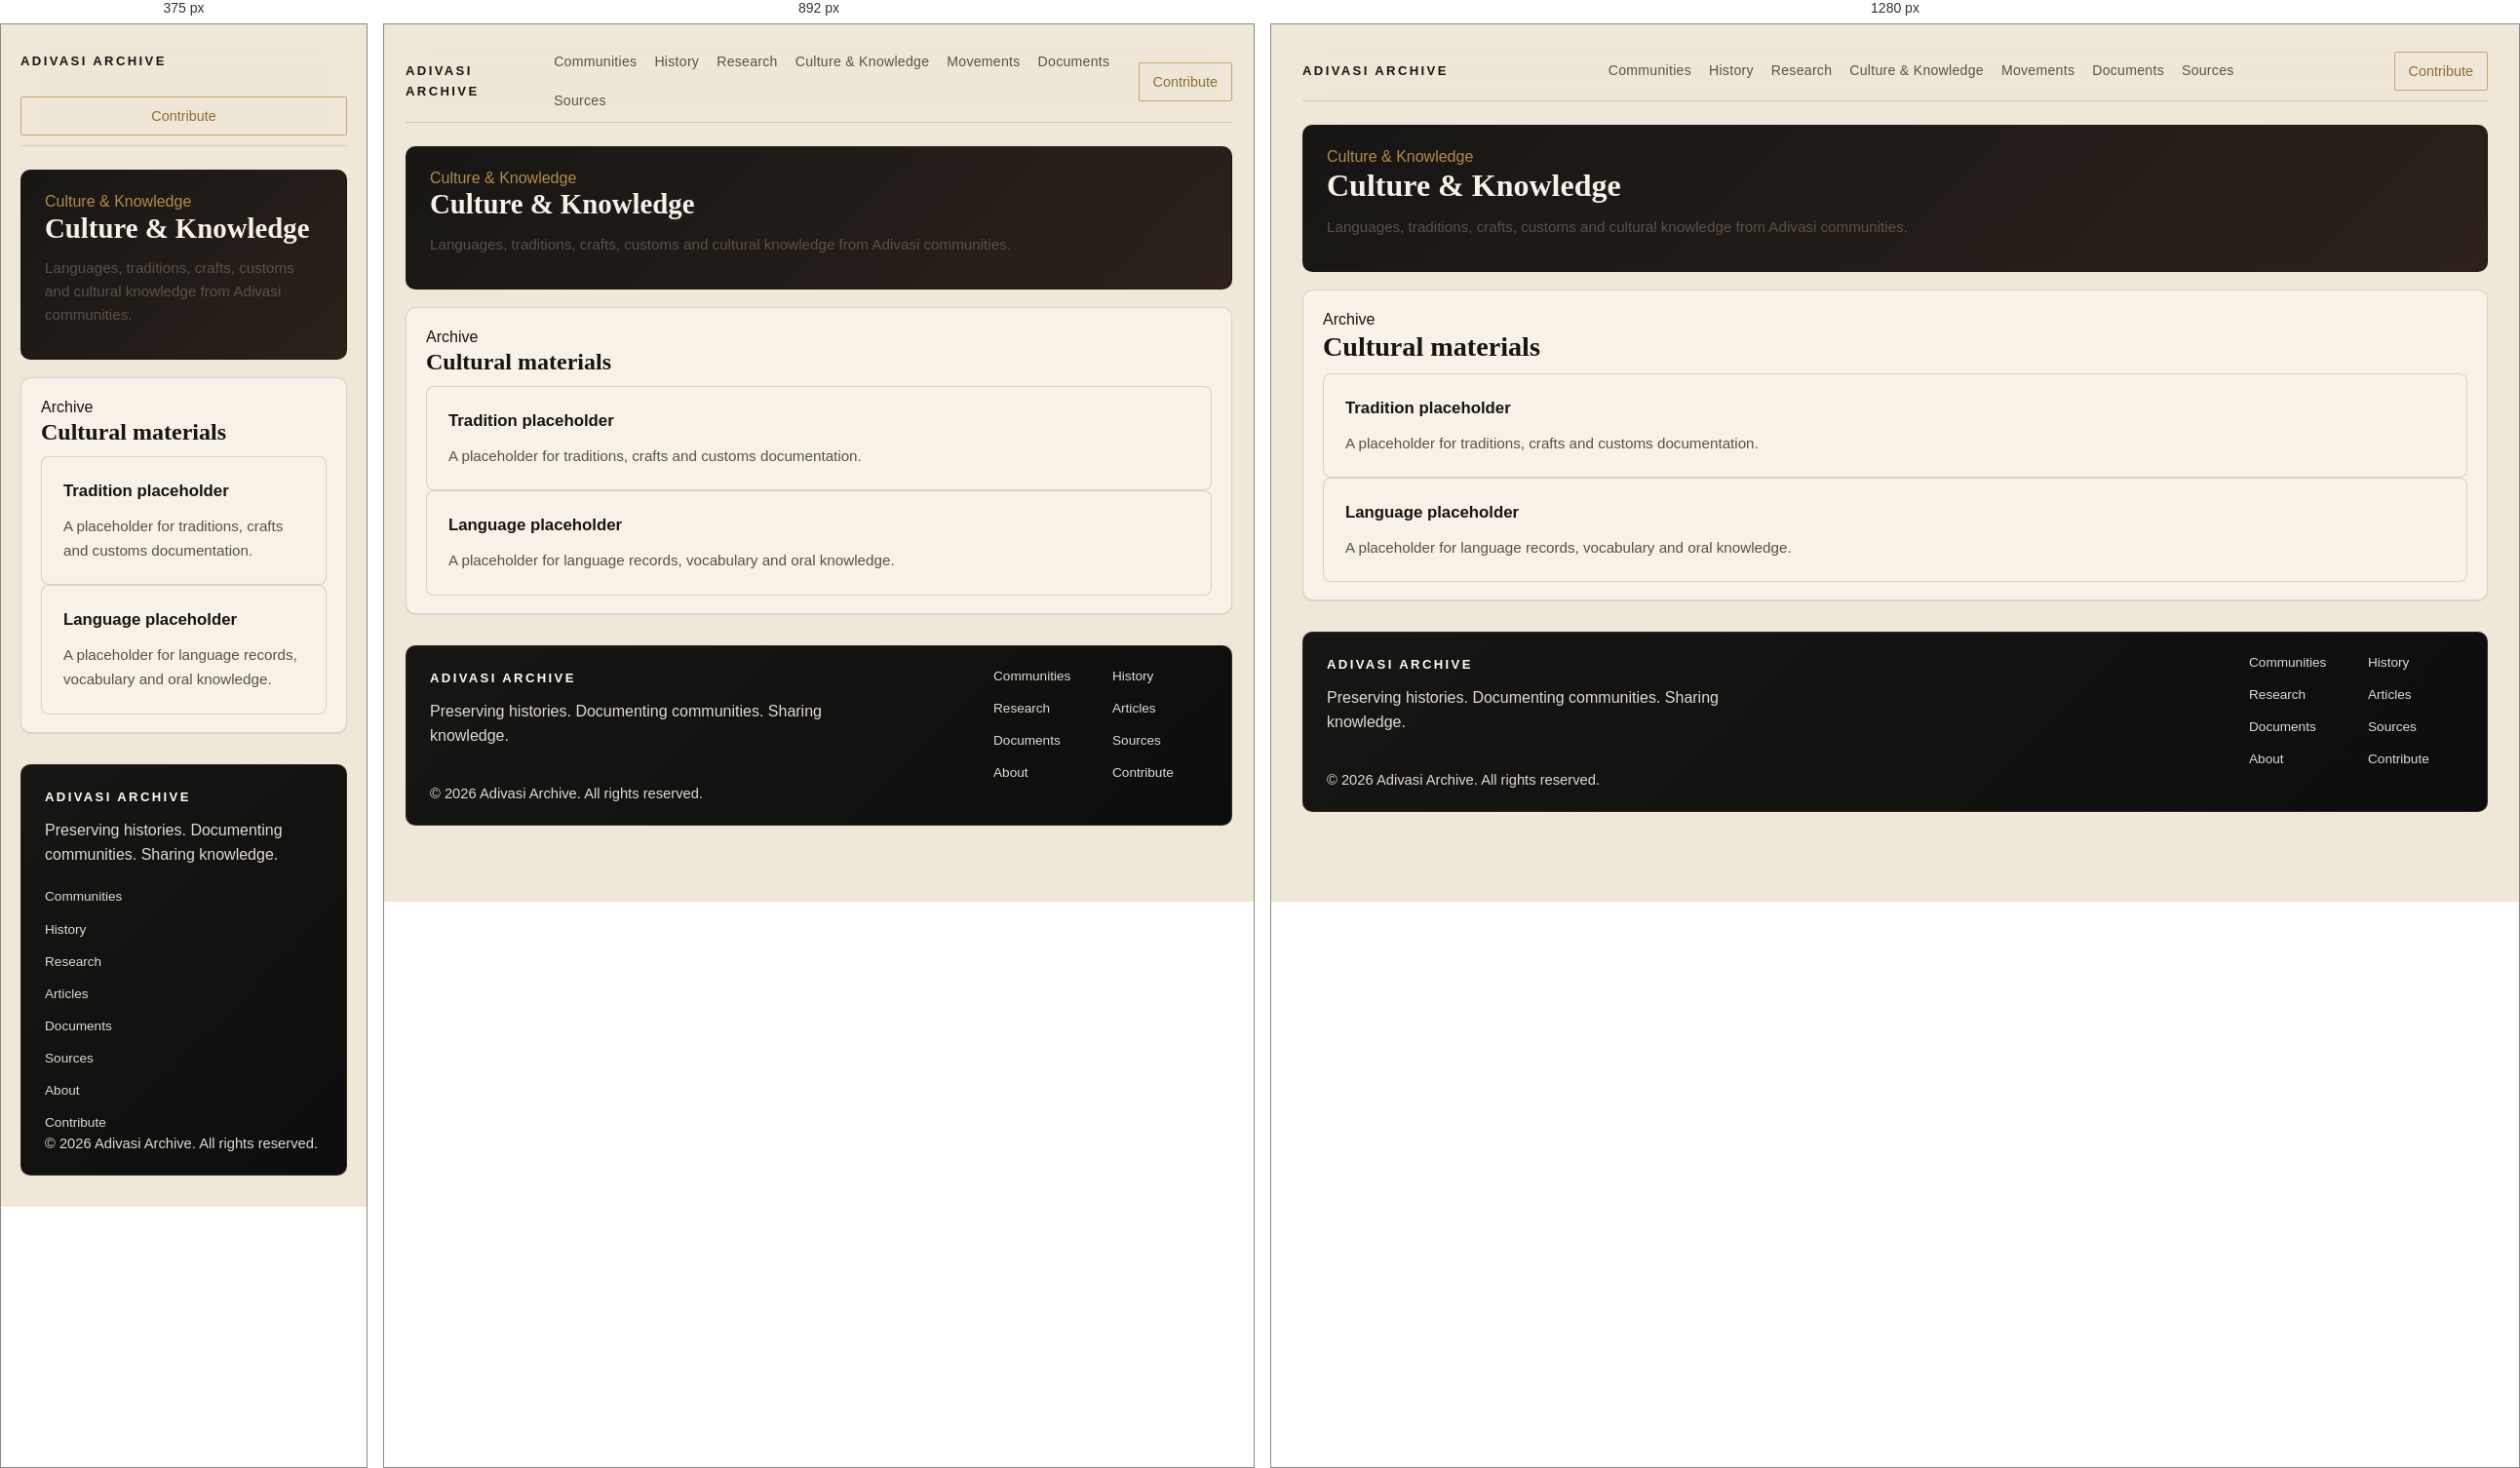
Rendered at 375 px, 892 px and 1280 px, left to right.

<!-- file: culture-knowledge.html -->
<!DOCTYPE html>
<html lang="en">
<head>
  <meta charset="UTF-8" />
  <meta name="viewport" content="width=device-width, initial-scale=1.0" />
  <title>Culture & Knowledge | Adivasi Archive</title>
  <link rel="preconnect" href="https://fonts.googleapis.com" />
  <link rel="preconnect" href="https://fonts.gstatic.com" crossorigin />
  <link href="https://fonts.googleapis.com/css2?family=DM+Serif+Display&family=IBM+Plex+Sans:wght@300;400;500;600&display=swap" rel="stylesheet" />
  <link rel="stylesheet" href="css/style.css" />
</head>
<body>
  <div class="page-shell">
    <header class="site-header">
      <div class="header-inner">
        <a class="brand" href="index.html">ADIVASI ARCHIVE</a>
        <button class="menu-toggle" aria-expanded="false" aria-label="Open navigation">
          <span></span>
          <span></span>
          <span></span>
        </button>
        <nav class="main-nav" aria-label="Primary navigation">
          <a href="communities.html">Communities</a>
          <a href="history.html">History</a>
          <a href="research.html">Research</a>
          <a href="culture-knowledge.html">Culture & Knowledge</a>
          <a href="movements.html">Movements</a>
          <a href="documents.html">Documents</a>
          <a href="sources.html">Sources</a>
        </nav>
        <a class="button button-muted" href="contribute.html">Contribute</a>
      </div>
    </header>

    <main>
      <section class="community-hero">
        <span class="section-flag">Culture & Knowledge</span>
        <h1>Culture & Knowledge</h1>
        <p class="intro-text">Languages, traditions, crafts, customs and cultural knowledge from Adivasi communities.</p>
      </section>

      <div class="community-content">
        <section class="community-section">
          <span class="section-flag">Archive</span>
          <h2>Cultural materials</h2>
          <div class="feature-grid">
            <div class="feature-card">
              <h3>Tradition placeholder</h3>
              <p>A placeholder for traditions, crafts and customs documentation.</p>
            </div>
            <div class="feature-card">
              <h3>Language placeholder</h3>
              <p>A placeholder for language records, vocabulary and oral knowledge.</p>
            </div>
          </div>
        </section>
      </div>
    </main>

    <footer class="site-footer" id="contribute">
      <div class="footer-inner">
        <div>
          <a class="brand footer-brand" href="index.html">ADIVASI ARCHIVE</a>
          <p>Preserving histories. Documenting communities. Sharing knowledge.</p>
        </div>
        <div class="footer-links">
          <a href="communities.html">Communities</a>
          <a href="history.html">History</a>
          <a href="research.html">Research</a>
          <a href="research.html">Articles</a>
          <a href="documents.html">Documents</a>
          <a href="sources.html">Sources</a>
          <a href="about.html">About</a>
          <a href="contribute.html">Contribute</a>
        </div>
      </div>
      <p class="copyright">© 2026 Adivasi Archive. All rights reserved.</p>
    </footer>
  </div>
  <script src="js/main.js"></script>
</body>
</html>


/* @media block from style.css */
@media (max-width: 1024px) {
  .overview-grid,
  .language-grid {
    grid-template-columns: 1fr;
  }

  .photo-grid,
  .document-grid,
  .article-grid {
    grid-template-columns: repeat(2, minmax(0, 1fr));
  }
}

/* @media block from style.css */
@media (max-width: 1024px) {
  .community-grid,
  .feature-grid {
    grid-template-columns: 1fr;
  }
}

/* @media block from style.css */
@media (max-width: 1024px) {
  .hero-section,
  .intro-section {
    grid-template-columns: 1fr;
  }

  .category-grid,
  .featured-grid {
    grid-template-columns: repeat(2, minmax(0, 1fr));
  }
}

/* @media block from style.css */
@media (max-width: 760px) {
  .page-shell {
    padding: 18px 20px 32px;
  }

  .header-inner {
    flex-wrap: wrap;
    align-items: flex-start;
  }

  .main-nav {
    display: none;
    width: 100%;
    flex-direction: column;
    gap: 14px;
    margin-top: 14px;
    padding: 18px 0;
    border-top: 1px solid var(--border);
  }

  .main-nav.show {
    display: flex;
  }

  .menu-toggle {
    display: flex;
  }

  .hero-copy {
    font-size: 1rem;
  }

  .hero-background {
    aspect-ratio: 1.6 / 1;
    min-height: 300px;
    max-height: 380px;
  }

  .hero-content {
    left: 20px;
    right: 20px;
    top: 48%;
    transform: translateY(-50%);
  }

  .hero-section .hero-content h1 {
    font-size: clamp(2.4rem, 7vw, 3.1rem);
  }

  .hero-section .hero-copy {
    margin: 16px 0;
    font-size: 0.98rem;
  }

  .hero-actions {
    flex-direction: column;
    align-items: stretch;
    gap: 12px;
  }

  .button {
    width: 100%;
  }

  .category-grid,
  .featured-grid {
    grid-template-columns: 1fr;
  }

  .category-card,
  .featured-card {
    grid-template-columns: 1fr;
  }

  .category-card img,
  .featured-card img {
    width: 100%;
    height: 220px;
  }

  .featured-card {
    padding: 20px;
  }

  .footer-inner {
    flex-direction: column;
  }

  .footer-links {
    grid-template-columns: 1fr;
  }

  .overview-grid,
  .language-grid,
  .photo-grid,
  .document-grid,
  .article-grid {
    grid-template-columns: 1fr;
  }

  .community-anchor-nav {
    gap: 12px;
  }

  .about-grid {
    grid-template-columns: 1fr;
  }
}